Run: headless pygame with SDL's dummy video driver; simulated clock (each Clock.tick advances the game by its frame time, no real sleeping); random seed 0; keys injected as events and as key.get_pressed() state; mouse plan: one left click at the window centre at the start of phase 2, then a move to the lower-right quarter at the start of phase 3.
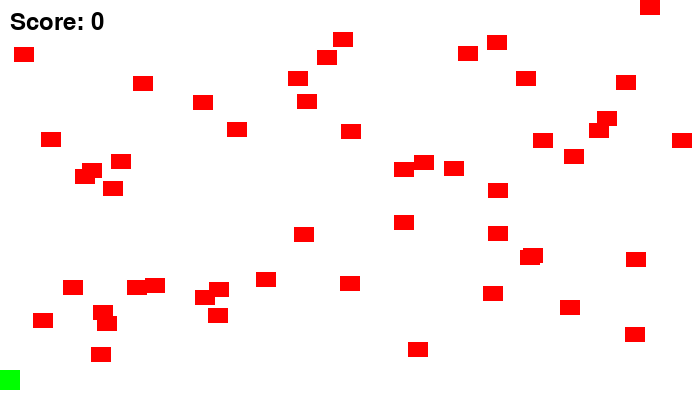
Frame 1 of 4 · flips 1–60 · no input
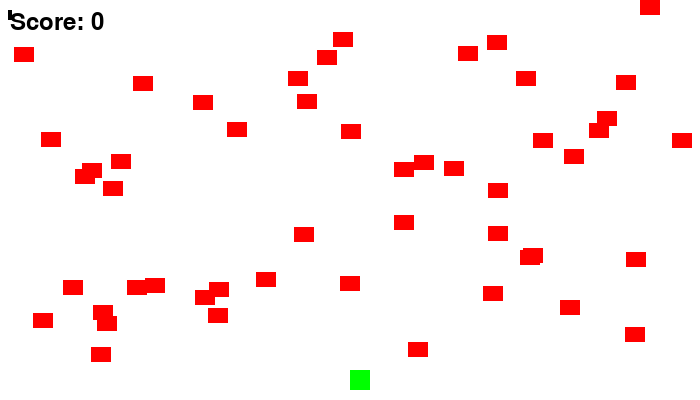
Frame 2 of 4 · flips 61–180 · clicked the window centre · tapped SPACE, RETURN · held RIGHT (→), D
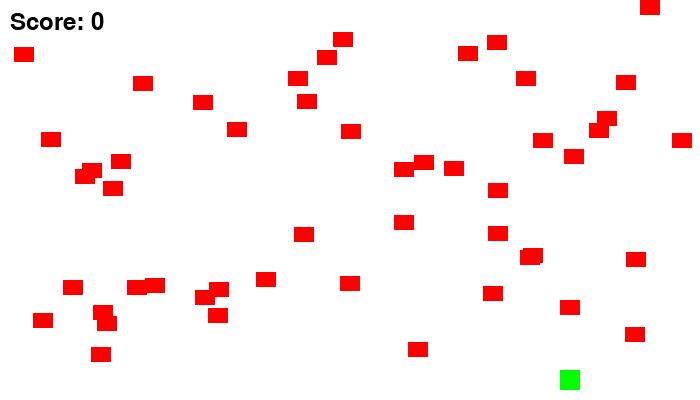
Frame 3 of 4 · flips 181–300 · moved the mouse to the lower-right quarter · held DOWN (↓), S
Frame 4 of 4 · flips 301–420 · held LEFT (←), A, UP (↑), W · screen unchanged from frame 3, image omitted

The pygame program that drew these frames:

import pygame
import random


BLACK = (0, 0, 0)
WHITE = (255, 255, 255)
RED = (255, 0, 0)


class Block(pygame.sprite.Sprite):
    def __init__(self):
        super().__init__()
        self.image = pygame.Surface([20, 15])
        self.image.fill(RED)  
        self.rect = self.image.get_rect()
        self.rect.x = random.randrange(0, 680)  
        self.rect.y = random.randrange(0, 350)


class Player(pygame.sprite.Sprite):
    def __init__(self):
        super().__init__()
        self.image = pygame.Surface([20, 20])
        self.image.fill((0, 255, 0))  
        self.rect = self.image.get_rect()
        self.rect.y = 370  

    def update(self):
        
        pos = pygame.mouse.get_pos()
        self.rect.x = pos[0]


class Bullet(pygame.sprite.Sprite):
    def __init__(self):
        super().__init__()
        self.image = pygame.Surface([4, 10])
        self.image.fill(BLACK)  
        self.rect = self.image.get_rect()

    def update(self):
        
        self.rect.y -= 3
        
        if self.rect.y < -10:
            self.kill()  


pygame.init()

# Set the dimensions of the window
screen_width = 700
screen_height = 400
screen = pygame.display.set_mode([screen_width, screen_height])

# Create sprite groups
all_sprites_list = pygame.sprite.Group()
block_list = pygame.sprite.Group()
bullet_list = pygame.sprite.Group()

# Create blocks
for i in range(50):
    block = Block()
    block_list.add(block)
    all_sprites_list.add(block)

# Create player
player = Player()
all_sprites_list.add(player)

done = False
clock = pygame.time.Clock()
score = 0

# Main game loop
while not done:
    for event in pygame.event.get():
        if event.type == pygame.QUIT:
            done = True
        elif event.type == pygame.MOUSEBUTTONDOWN:
            bullet = Bullet()
            bullet.rect.x = player.rect.x + 8  # Center bullet under player
            bullet.rect.y = player.rect.y
            all_sprites_list.add(bullet)
            bullet_list.add(bullet)

    # Update all sprites
    all_sprites_list.update()

    # Check for bullet collisions with blocks
    for bullet in bullet_list:
        block_hit_list = pygame.sprite.spritecollide(bullet, block_list, True)

        # If a bullet hits a block
        if block_hit_list:
            score += len(block_hit_list)  # Increase score by number of blocks hit
            bullet.kill()  # Remove bullet

    # Clear the screen
    screen.fill(WHITE)

    # Draw all sprites
    all_sprites_list.draw(screen)

    # Display the score
    font = pygame.font.Font(None, 36)
    score_surface = font.render("Score: {}".format(score), True, BLACK)
    screen.blit(score_surface, (10, 10))

    # Update the display
    pygame.display.flip()

    # Control the frame rate
    clock.tick(60)

pygame.quit()
